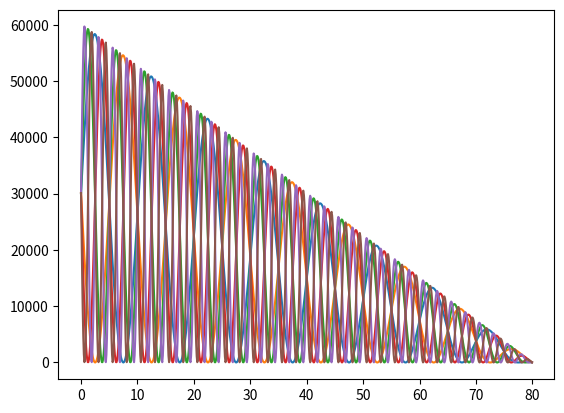

Here is the Python script that generated this plot:
import numpy as np
import pandas as pd
import matplotlib.pyplot as plt

"""
CONSTANTS
"""

# TODO: AT 60s used and 30fps - 0.02 freq resolution


FREQUENCY = [0.1,0.2,0.4]
for i in range(len(FREQUENCY)):
    TMAX = 80
    ELECTRODE_MAX_R = 75000
    ELECTRODE_MIN_R = 250
    DT = 0.1
    FILENAME = "bob"

    """
    GENERATOR
    """
    t = np.arange(0, TMAX, DT)

    ramp_up_time = 100  # sec

    # ramp up left side stimuli to avoid abrupt stimulus
    ramp_factor = (1 / ramp_up_time) * t
    ramp_factor[t > ramp_up_time] = 1
    ramp_factor[t > TMAX - ramp_up_time] = (-1 / ramp_up_time) * t[t > TMAX - ramp_up_time] + (TMAX / ramp_up_time)

    signal = ((ELECTRODE_MAX_R + ELECTRODE_MIN_R) / 2 * np.sin(2 * np.pi * FREQUENCY[i] * t) + (
                ELECTRODE_MAX_R + ELECTRODE_MIN_R) / 2)*ramp_factor
    signal_opposite = ((ELECTRODE_MAX_R + ELECTRODE_MIN_R) / 2 * -np.sin(2 * np.pi * FREQUENCY[i] * t) + (
                ELECTRODE_MAX_R + ELECTRODE_MIN_R) / 2)*ramp_factor
    plt.plot(t, signal)
    #plt.figure()
    plt.plot(t, signal_opposite)
    #plt.figure()

"""
MAKE PROGRAM
"""

program = np.zeros((len(t), 11))
program[:, 0] = t
program[:, 1] = signal
program[:, 2] = signal_opposite
program[:, 3:] = ELECTRODE_MAX_R

program = np.asarray(program, dtype='int')

"""
SAVE PROGRAM
"""

program = pd.DataFrame(program, columns=None)
program[0] = t
program.to_csv(FILENAME + ".csv", header=None, index=None)